Run: headless pygame with SDL's dummy video driver; simulated clock (each Clock.tick advances the game by its frame time, no real sleeping); random seed 0; keys injected as events and as key.get_pressed() state; no mouse input.
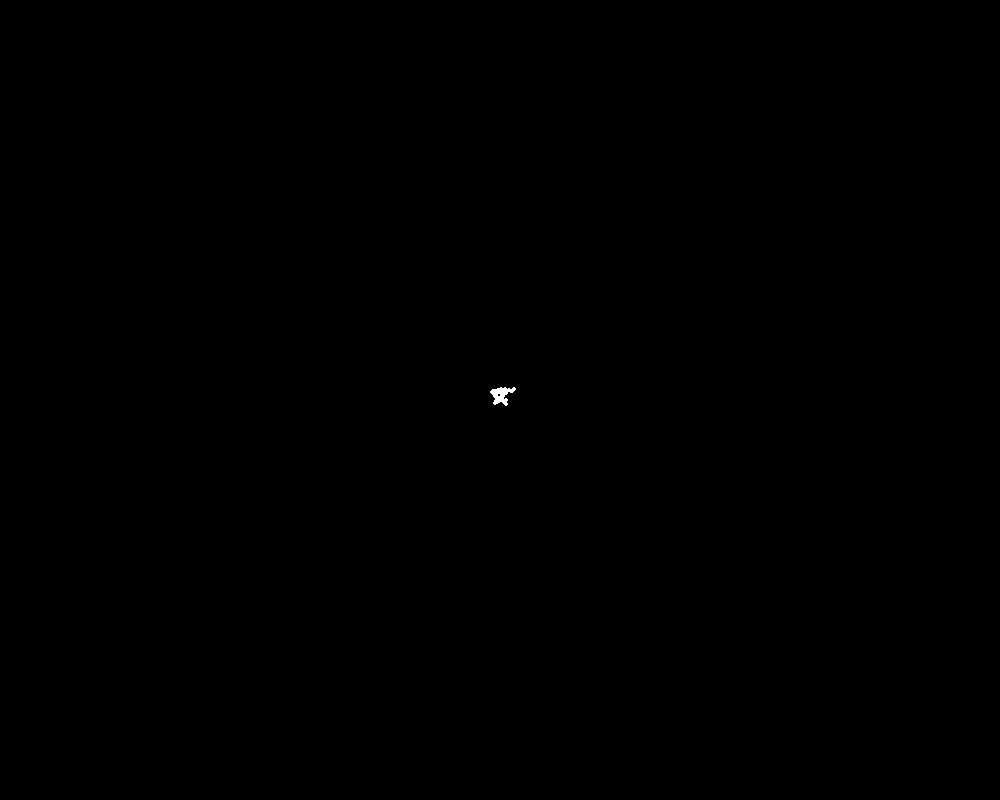
Frame 1 of 4 · flips 1–60 · no input
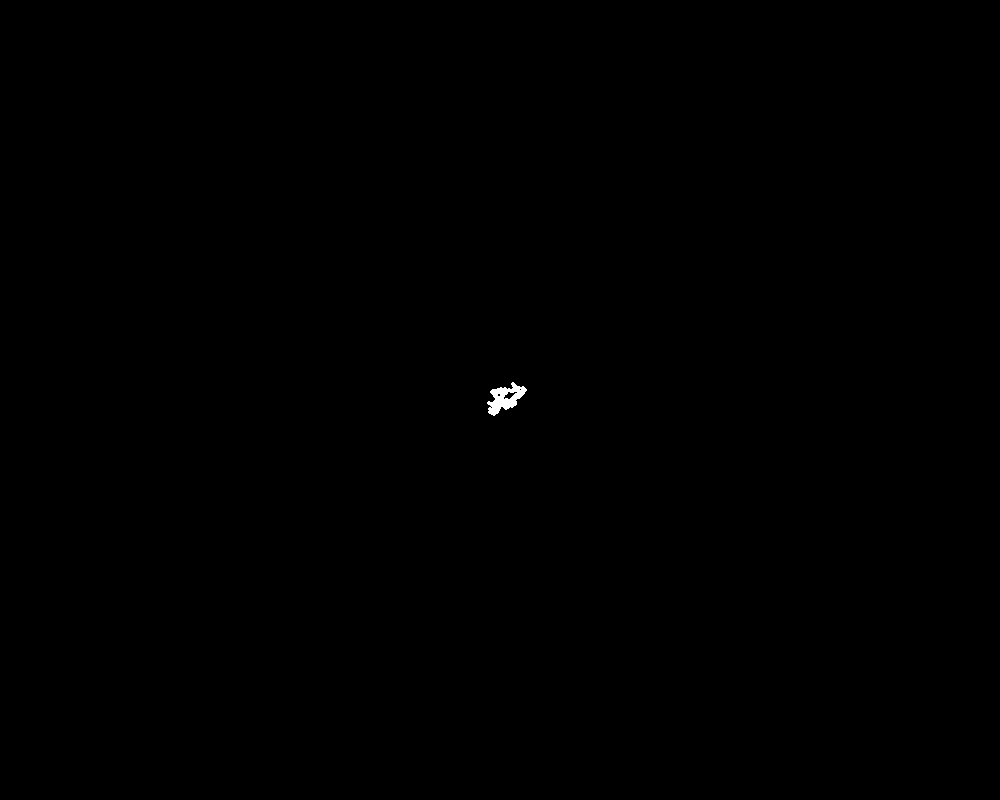
Frame 2 of 4 · flips 61–180 · tapped SPACE, RETURN · held RIGHT (→), D
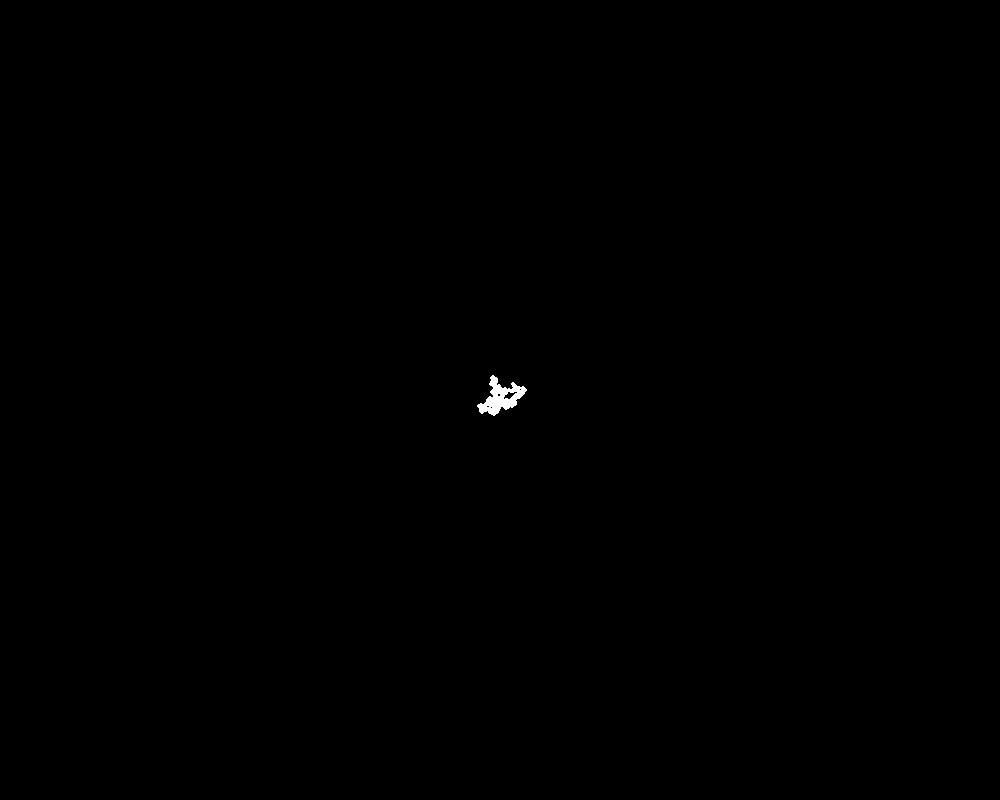
Frame 3 of 4 · flips 181–300 · held DOWN (↓), S
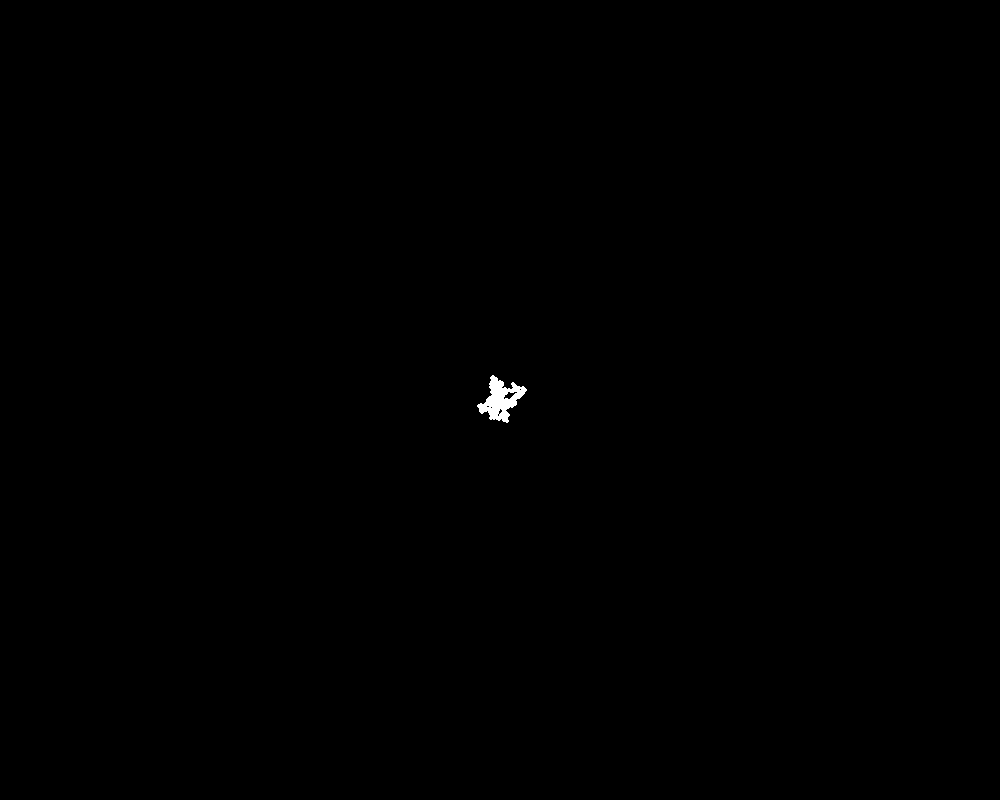
Frame 4 of 4 · flips 301–420 · held LEFT (←), A, UP (↑), W

The pygame program that drew these frames:

import random
import pygame


class Walker:
    x: int
    y: int
    step_size: int

    def __init__(
        self,
        x: int,
        y: int,
        step_size: int,
    ) -> None:
        self.x = x
        self.y = y
        self.step_size = step_size

    def step(self) -> None:
        self.x += round(accept_reject() * self.step_size) * random.choice([-1, 1])
        self.y += round(accept_reject() * self.step_size) * random.choice([-1, 1])


def accept_reject() -> float:
    while True:
        r_1 = random.random()
        p = r_1**2
        r_2 = random.random()
        if r_2 < p:
            return r_1


def main() -> None:
    pygame.init()
    display_width = 1000
    display_height = 800
    screen = pygame.display.set_mode((display_width, display_height))
    clock = pygame.time.Clock()

    walker = Walker(
        x=display_width // 2,
        y=display_height // 2,
        step_size=2,
    )

    while True:
        for event in pygame.event.get():
            if event.type == pygame.QUIT:
                return

        # Move the walker
        walker.step()

        pygame.draw.circle(
            surface=screen,
            color=(255, 255, 255),
            center=(walker.x, walker.y),
            radius=2,
        )
        pygame.display.update()
        clock.tick(60)


if __name__ == "__main__":
    main()
